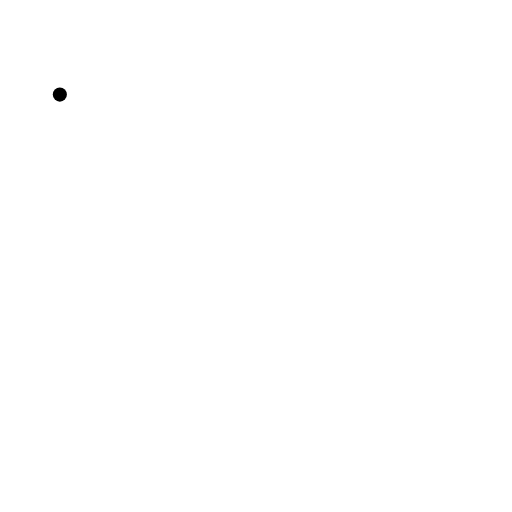
t = 0.00 s
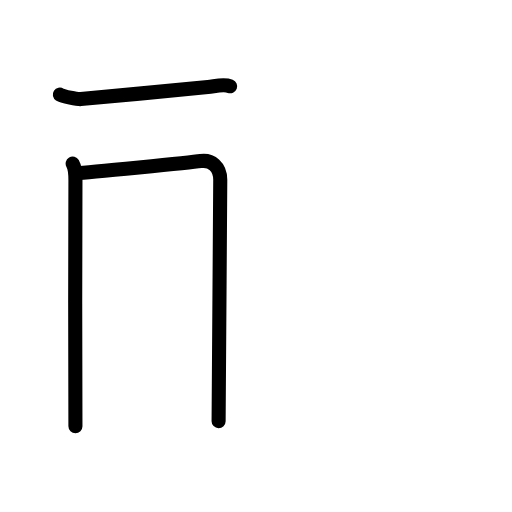
t = 2.75 s
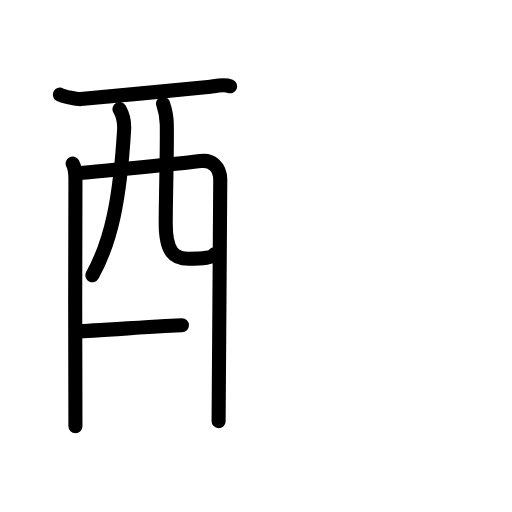
t = 5.75 s
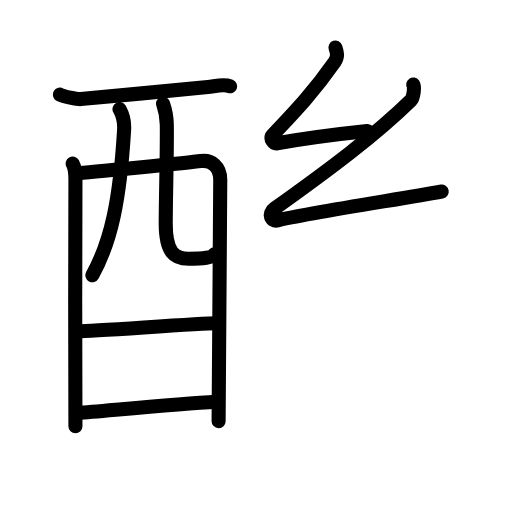
t = 8.44 s
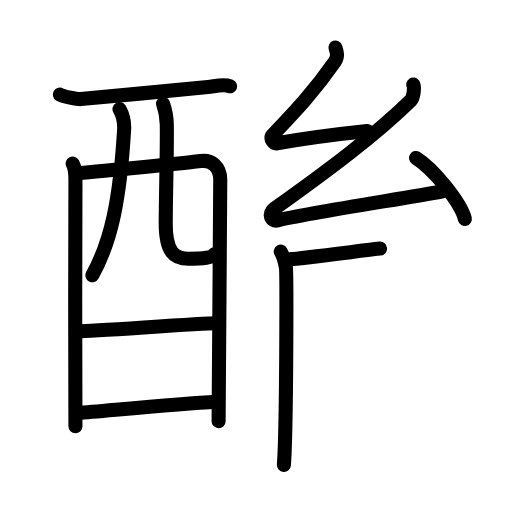
t = 11.19 s
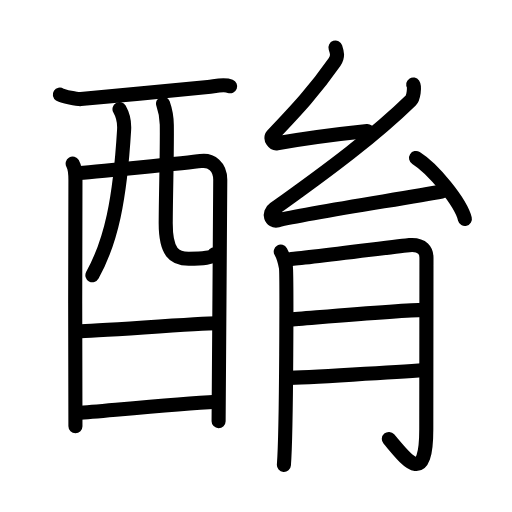
t = 14.00 s

The animated SVG that drew these frames (rendered in a browser with its animation timeline set to each time). Animation: 46 SMIL elements (animate=46); one cycle of 14.00 s.

<?xml version="1.0" encoding="UTF-8"?>
<!--
AniKanjiVG is licensed by CC-BY-SA Paul C. Sommerhoff (https://bitbucket.org/sommerhoff/anikanjivg).
AniKanjiVG uses KanjiVG which is licensed by CC-BY-SA Ulrich Apel (http://kanjivg.tagaini.net).
See also http://creativecommons.org/licenses/by-sa/3.0/
-->
<svg xmlns:kvg='http://kanjivg.tagaini.net' xmlns='http://www.w3.org/2000/svg' width='109' height='109' viewBox='0 0 109 109' style='fill:none;stroke:#000000;stroke-width:3;stroke-linecap:round;stroke-linejoin:round;' id="kvg:kanji_09173"><g id="kvg:09173" kvg:element="酳"><g id="kvg:09173-g1" kvg:element="酉" kvg:position="left" kvg:radical="general"><g id="kvg:09173-g2" kvg:element="西" kvg:part="1" kvg:original="襾"><path id="kvg:09173-s1" kvg:type="㇐" d="M12.74,20.14c0.63,0.41,3.81,1.01,4.46,0.95c6.66-0.58,24.25-2.29,27.05-2.57c1.59-0.16,3.38-0.67,4.75-0.15"><animate attributeName="d" begin="0.0s" dur="0.3333333333333333s" from="M12.74,20.14C12.74,20.14,12.74,20.14,12.74,20.14" to="M12.74,20.14c0.63,0.41,3.81,1.01,4.46,0.95" />
<animate attributeName="d" begin="0.3333333333333333s" dur="0.3333333333333333s" from="M12.74,20.14c0.63,0.41,3.81,1.01,4.46,0.95c0,0,0,0,0,0,0" to="M12.74,20.14c0.63,0.41,3.81,1.01,4.46,0.95c6.66-0.58,24.25-2.29,27.05-2.57" />
<animate attributeName="d" begin="0.6666666666666666s" dur="0.3333333333333333s" from="M12.74,20.14c0.63,0.41,3.81,1.01,4.46,0.95c6.66-0.58,24.25-2.29,27.05-2.57c0,0,0,0,0,0,0" to="M12.74,20.14c0.63,0.41,3.81,1.01,4.46,0.95c6.66-0.58,24.25-2.29,27.05-2.57c1.59-0.16,3.38-0.67,4.75-0.15" />
</path>
<path id="kvg:09173-s2" kvg:type="㇑" d="M15.47,34.84c0.43,0.74,0.59,2.52,0.59,3.51c0,0.99-0.14,51.41,0,52.39"><animate attributeName="d" begin="1.0s" dur="0.5s" from="M15.47,34.84C15.47,34.84,15.47,34.84,15.47,34.84" to="M15.47,34.84c0.43,0.74,0.59,2.52,0.59,3.51" />
<animate attributeName="d" begin="1.5s" dur="0.5s" from="M15.47,34.84c0.43,0.74,0.59,2.52,0.59,3.51c0,0,0,0,0,0,0" to="M15.47,34.84c0.43,0.74,0.59,2.52,0.59,3.51c0,0.99-0.14,51.41,0,52.39" />
<animate attributeName="d" begin="0s" dur="1.0s" from="M-100,-100" to="M-100,-100" />
</path>
<path id="kvg:09173-s3" kvg:type="㇕a" d="M16.26,36.88c2.41-0.12,24.29-2.28,26.48-2.59c2.27-0.32,4.15,1.19,4.15,3.98c0,1.56-0.35,50.65-0.35,51.39"><animate attributeName="d" begin="2.0s" dur="0.3333333333333333s" from="M16.26,36.88C16.26,36.88,16.26,36.88,16.26,36.88" to="M16.26,36.88c2.41-0.12,24.29-2.28,26.48-2.59" />
<animate attributeName="d" begin="2.3333333333333335s" dur="0.3333333333333333s" from="M16.26,36.88c2.41-0.12,24.29-2.28,26.48-2.59c0,0,0,0,0,0,0" to="M16.26,36.88c2.41-0.12,24.29-2.28,26.48-2.59c2.27-0.32,4.15,1.19,4.15,3.98" />
<animate attributeName="d" begin="2.6666666666666665s" dur="0.3333333333333333s" from="M16.26,36.88c2.41-0.12,24.29-2.28,26.48-2.59c2.27-0.32,4.15,1.19,4.15,3.98c0,0,0,0,0,0,0" to="M16.26,36.88c2.41-0.12,24.29-2.28,26.48-2.59c2.27-0.32,4.15,1.19,4.15,3.98c0,1.56-0.35,50.65-0.35,51.39" />
<animate attributeName="d" begin="0s" dur="2.0s" from="M-100,-100" to="M-100,-100" />
</path>
<path id="kvg:09173-s4" kvg:type="㇒" d="M25.44,23.22c0.67,1.18,1.08,2.8,0.98,4.42c-0.9,14.98-2.76,23.7-6.75,30.95"><animate attributeName="d" begin="3.0s" dur="0.5s" from="M25.44,23.22C25.44,23.22,25.44,23.22,25.44,23.22" to="M25.44,23.22c0.67,1.18,1.08,2.8,0.98,4.42" />
<animate attributeName="d" begin="3.5s" dur="0.5s" from="M25.44,23.22c0.67,1.18,1.08,2.8,0.98,4.42c0,0,0,0,0,0,0" to="M25.44,23.22c0.67,1.18,1.08,2.8,0.98,4.42c-0.9,14.98-2.76,23.7-6.75,30.95" />
<animate attributeName="d" begin="0s" dur="3.0s" from="M-100,-100" to="M-100,-100" />
</path>
<path id="kvg:09173-s5" kvg:type="㇟a" d="M34.71,22.04c0.43,1.21,0.77,2.65,0.8,4.52c0.08,5.94-0.19,13.5-0.23,20.84c-0.03,6.37,1.86,7.69,4.88,7.69c3.06,0,5.17-0.22,5.47-0.94"><animate attributeName="d" begin="4.0s" dur="0.25s" from="M34.71,22.04C34.71,22.04,34.71,22.04,34.71,22.04" to="M34.71,22.04c0.43,1.21,0.77,2.65,0.8,4.52" />
<animate attributeName="d" begin="4.25s" dur="0.25s" from="M34.71,22.04c0.43,1.21,0.77,2.65,0.8,4.52c0,0,0,0,0,0,0" to="M34.71,22.04c0.43,1.21,0.77,2.65,0.8,4.52c0.08,5.94-0.19,13.5-0.23,20.84" />
<animate attributeName="d" begin="4.5s" dur="0.25s" from="M34.71,22.04c0.43,1.21,0.77,2.65,0.8,4.52c0.08,5.94-0.19,13.5-0.23,20.84c0,0,0,0,0,0,0" to="M34.71,22.04c0.43,1.21,0.77,2.65,0.8,4.52c0.08,5.94-0.19,13.5-0.23,20.84c-0.03,6.37,1.86,7.69,4.88,7.69" />
<animate attributeName="d" begin="4.75s" dur="0.25s" from="M34.71,22.04c0.43,1.21,0.77,2.65,0.8,4.52c0.08,5.94-0.19,13.5-0.23,20.84c-0.03,6.37,1.86,7.69,4.88,7.69c0,0,0,0,0,0,0" to="M34.71,22.04c0.43,1.21,0.77,2.65,0.8,4.52c0.08,5.94-0.19,13.5-0.23,20.84c-0.03,6.37,1.86,7.69,4.88,7.69c3.06,0,5.17-0.22,5.47-0.94" />
<animate attributeName="d" begin="0s" dur="4.0s" from="M-100,-100" to="M-100,-100" />
</path>
</g>
<g id="kvg:09173-g3" kvg:element="一"><path id="kvg:09173-s6" kvg:type="㇐a" d="M16.69,70.51c3.27,0,25.7-1.69,29.39-1.69"><animate attributeName="d" begin="5.0s" dur="1.0s" from="M16.69,70.51C16.69,70.51,16.69,70.51,16.69,70.51" to="M16.69,70.51c3.27,0,25.7-1.69,29.39-1.69" />
<animate attributeName="d" begin="0s" dur="5.0s" from="M-100,-100" to="M-100,-100" />
</path>
</g>
<g id="kvg:09173-g4" kvg:element="西" kvg:part="2" kvg:original="襾"><path id="kvg:09173-s7" kvg:type="㇐a" d="M16.54,87.94c6.65-0.53,21.25-1.95,29.53-2.4"><animate attributeName="d" begin="6.0s" dur="1.0s" from="M16.54,87.94C16.54,87.94,16.54,87.94,16.54,87.94" to="M16.54,87.94c6.65-0.53,21.25-1.95,29.53-2.4" />
<animate attributeName="d" begin="0s" dur="6.0s" from="M-100,-100" to="M-100,-100" />
</path>
</g>
</g>
<g id="kvg:09173-g5" kvg:position="right"><g id="kvg:09173-g6" kvg:element="幺" kvg:position="top"><path id="kvg:09173-s8" kvg:type="㇜" d="M71.41,10.12c0.36,1.08,0.61,1.94-0.18,3.07c-4.23,6.06-7.98,10.06-13.24,15.6c-0.62,0.66,0.27,1.84,1,1.71c7.01-1.25,13.26-2,19.21-2.62"><animate attributeName="d" begin="7.0s" dur="0.25s" from="M71.41,10.12C71.41,10.12,71.41,10.12,71.41,10.12" to="M71.41,10.12c0.36,1.08,0.61,1.94-0.18,3.07" />
<animate attributeName="d" begin="7.25s" dur="0.25s" from="M71.41,10.12c0.36,1.08,0.61,1.94-0.18,3.07c0,0,0,0,0,0,0" to="M71.41,10.12c0.36,1.08,0.61,1.94-0.18,3.07c-4.23,6.06-7.98,10.06-13.24,15.6" />
<animate attributeName="d" begin="7.5s" dur="0.25s" from="M71.41,10.12c0.36,1.08,0.61,1.94-0.18,3.07c-4.23,6.06-7.98,10.06-13.24,15.6c0,0,0,0,0,0,0" to="M71.41,10.12c0.36,1.08,0.61,1.94-0.18,3.07c-4.23,6.06-7.98,10.06-13.24,15.6c-0.62,0.66,0.27,1.84,1,1.71" />
<animate attributeName="d" begin="7.75s" dur="0.25s" from="M71.41,10.12c0.36,1.08,0.61,1.94-0.18,3.07c-4.23,6.06-7.98,10.06-13.24,15.6c-0.62,0.66,0.27,1.84,1,1.71c0,0,0,0,0,0,0" to="M71.41,10.12c0.36,1.08,0.61,1.94-0.18,3.07c-4.23,6.06-7.98,10.06-13.24,15.6c-0.62,0.66,0.27,1.84,1,1.71c7.01-1.25,13.26-2,19.21-2.62" />
<animate attributeName="d" begin="0s" dur="7.0s" from="M-100,-100" to="M-100,-100" />
</path>
<path id="kvg:09173-s9" kvg:type="㇜" d="M87.97,17.99c0.36,0.54,0.05,2.86-0.5,3.39C79.88,28.79,70.25,36,58.39,44.46c-1.36,0.97-0.72,2.81,0.72,2.45c6.05-1.51,27.15-4.7,34.93-6.15"><animate attributeName="d" begin="8.0s" dur="0.25s" from="M87.97,17.99C87.97,17.99,87.97,17.99,87.97,17.99" to="M87.97,17.99c0.36,0.54,0.05,2.86-0.5,3.39" />
<animate attributeName="d" begin="8.25s" dur="0.25s" from="M87.97,17.99c0.36,0.54,0.05,2.86-0.5,3.39c0,0,0,0,0,0,0" to="M87.97,17.99c0.36,0.54,0.05,2.86-0.5,3.39C79.88,28.79,70.25,36,58.39,44.46" />
<animate attributeName="d" begin="8.5s" dur="0.25s" from="M87.97,17.99c0.36,0.54,0.05,2.86-0.5,3.39C79.88,28.79,70.25,36,58.39,44.46c0,0,0,0,0,0,0" to="M87.97,17.99c0.36,0.54,0.05,2.86-0.5,3.39C79.88,28.79,70.25,36,58.39,44.46c-1.36,0.97-0.72,2.81,0.72,2.45" />
<animate attributeName="d" begin="8.75s" dur="0.25s" from="M87.97,17.99c0.36,0.54,0.05,2.86-0.5,3.39C79.88,28.79,70.25,36,58.39,44.46c-1.36,0.97-0.72,2.81,0.72,2.45c0,0,0,0,0,0,0" to="M87.97,17.99c0.36,0.54,0.05,2.86-0.5,3.39C79.88,28.79,70.25,36,58.39,44.46c-1.36,0.97-0.72,2.81,0.72,2.45c6.05-1.51,27.15-4.7,34.93-6.15" />
<animate attributeName="d" begin="0s" dur="8.0s" from="M-100,-100" to="M-100,-100" />
</path>
<path id="kvg:09173-s10" kvg:type="㇔" d="M88.57,33.63c3.67,2.29,9.48,9.41,10.4,12.97"><animate attributeName="d" begin="9.0s" dur="1.0s" from="M88.57,33.63C88.57,33.63,88.57,33.63,88.57,33.63" to="M88.57,33.63c3.67,2.29,9.48,9.41,10.4,12.97" />
<animate attributeName="d" begin="0s" dur="9.0s" from="M-100,-100" to="M-100,-100" />
</path>
</g>
<g id="kvg:09173-g7" kvg:element="月" kvg:position="bottom"><path id="kvg:09173-s11" kvg:type="㇒" d="M59.77,53.57c0.54,0.95,0.91,2.38,1.09,3.3c0.18,0.92,0.16,34.41-0.42,42.13"><animate attributeName="d" begin="10.0s" dur="0.5s" from="M59.77,53.57C59.77,53.57,59.77,53.57,59.77,53.57" to="M59.77,53.57c0.54,0.95,0.91,2.38,1.09,3.3" />
<animate attributeName="d" begin="10.5s" dur="0.5s" from="M59.77,53.57c0.54,0.95,0.91,2.38,1.09,3.3c0,0,0,0,0,0,0" to="M59.77,53.57c0.54,0.95,0.91,2.38,1.09,3.3c0.18,0.92,0.16,34.41-0.42,42.13" />
<animate attributeName="d" begin="0s" dur="10.0s" from="M-100,-100" to="M-100,-100" />
</path>
<path id="kvg:09173-s12" kvg:type="㇆a" d="M61.95,55.15c2.18-0.06,23.59-2.84,25.21-2.96c2.9-0.23,3.63,1.3,3.63,2.67c0,3.23-0.04,18.22-0.04,36.55c0,12.61-4.49,6.1-7.97,2.04"><animate attributeName="d" begin="11.0s" dur="0.25s" from="M61.95,55.15C61.95,55.15,61.95,55.15,61.95,55.15" to="M61.95,55.15c2.18-0.06,23.59-2.84,25.21-2.96" />
<animate attributeName="d" begin="11.25s" dur="0.25s" from="M61.95,55.15c2.18-0.06,23.59-2.84,25.21-2.96c0,0,0,0,0,0,0" to="M61.95,55.15c2.18-0.06,23.59-2.84,25.21-2.96c2.9-0.23,3.63,1.3,3.63,2.67" />
<animate attributeName="d" begin="11.5s" dur="0.25s" from="M61.95,55.15c2.18-0.06,23.59-2.84,25.21-2.96c2.9-0.23,3.63,1.3,3.63,2.67c0,0,0,0,0,0,0" to="M61.95,55.15c2.18-0.06,23.59-2.84,25.21-2.96c2.9-0.23,3.63,1.3,3.63,2.67c0,3.23-0.04,18.22-0.04,36.55" />
<animate attributeName="d" begin="11.75s" dur="0.25s" from="M61.95,55.15c2.18-0.06,23.59-2.84,25.21-2.96c2.9-0.23,3.63,1.3,3.63,2.67c0,3.23-0.04,18.22-0.04,36.55c0,0,0,0,0,0,0" to="M61.95,55.15c2.18-0.06,23.59-2.84,25.21-2.96c2.9-0.23,3.63,1.3,3.63,2.67c0,3.23-0.04,18.22-0.04,36.55c0,12.61-4.49,6.1-7.97,2.04" />
<animate attributeName="d" begin="0s" dur="11.0s" from="M-100,-100" to="M-100,-100" />
</path>
<path id="kvg:09173-s13" kvg:type="㇐a" d="M61.45,68.04c4.78-0.35,24.5-2.04,28.7-2.07"><animate attributeName="d" begin="12.0s" dur="1.0s" from="M61.45,68.04C61.45,68.04,61.45,68.04,61.45,68.04" to="M61.45,68.04c4.78-0.35,24.5-2.04,28.7-2.07" />
<animate attributeName="d" begin="0s" dur="12.0s" from="M-100,-100" to="M-100,-100" />
</path>
<path id="kvg:09173-s14" kvg:type="㇐a" d="M60.89,80.48c3.93-0.08,24.06-1.28,29.39-1.7"><animate attributeName="d" begin="13.0s" dur="1.0s" from="M60.89,80.48C60.89,80.48,60.89,80.48,60.89,80.48" to="M60.89,80.48c3.93-0.08,24.06-1.28,29.39-1.7" />
<animate attributeName="d" begin="0s" dur="13.0s" from="M-100,-100" to="M-100,-100" />
</path>
</g>
</g>
</g>
</svg>
